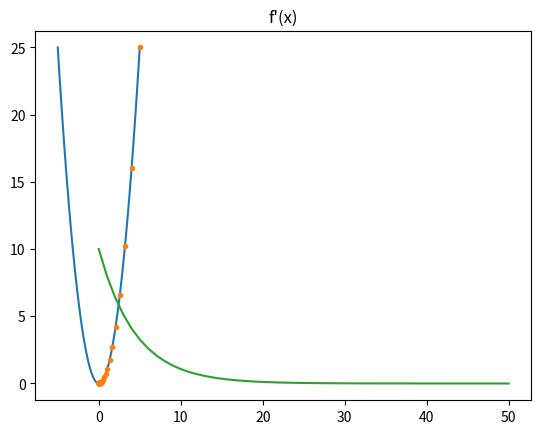

Recreate this plot in Python.
"""Implement gradient descent in 1d."""
import matplotlib.pyplot as plt
import numpy as np


def parabola(x: float) -> float:
    """Square the input to compute x^2."""
    return x * x


def derivative_parabola(x: float) -> float:
    """Compute the derivate of the parabola."""
    return 2 * x


if __name__ == "__main__":
    start_pos = 5.0
    step_size = 0.1  
    step_total = 50 

    pos_list = [start_pos]
    for _ in range(step_total):
        gradient = derivative_parabola(pos_list[-1])
        new_pos = pos_list[-1] - step_size * gradient
        pos_list.append(new_pos)

    x = np.linspace(-5, 5, 100)
    plt.title("Minimize f(x) on parabola")
    plt.plot(x, tuple(parabola(xel) for xel in x))
    plt.plot(pos_list, tuple(parabola(pos) for pos in pos_list), ".")
    plt.show()

    plt.title("f'(x)")
    plt.plot(tuple(derivative_parabola(x) for x in pos_list))
    plt.show()
